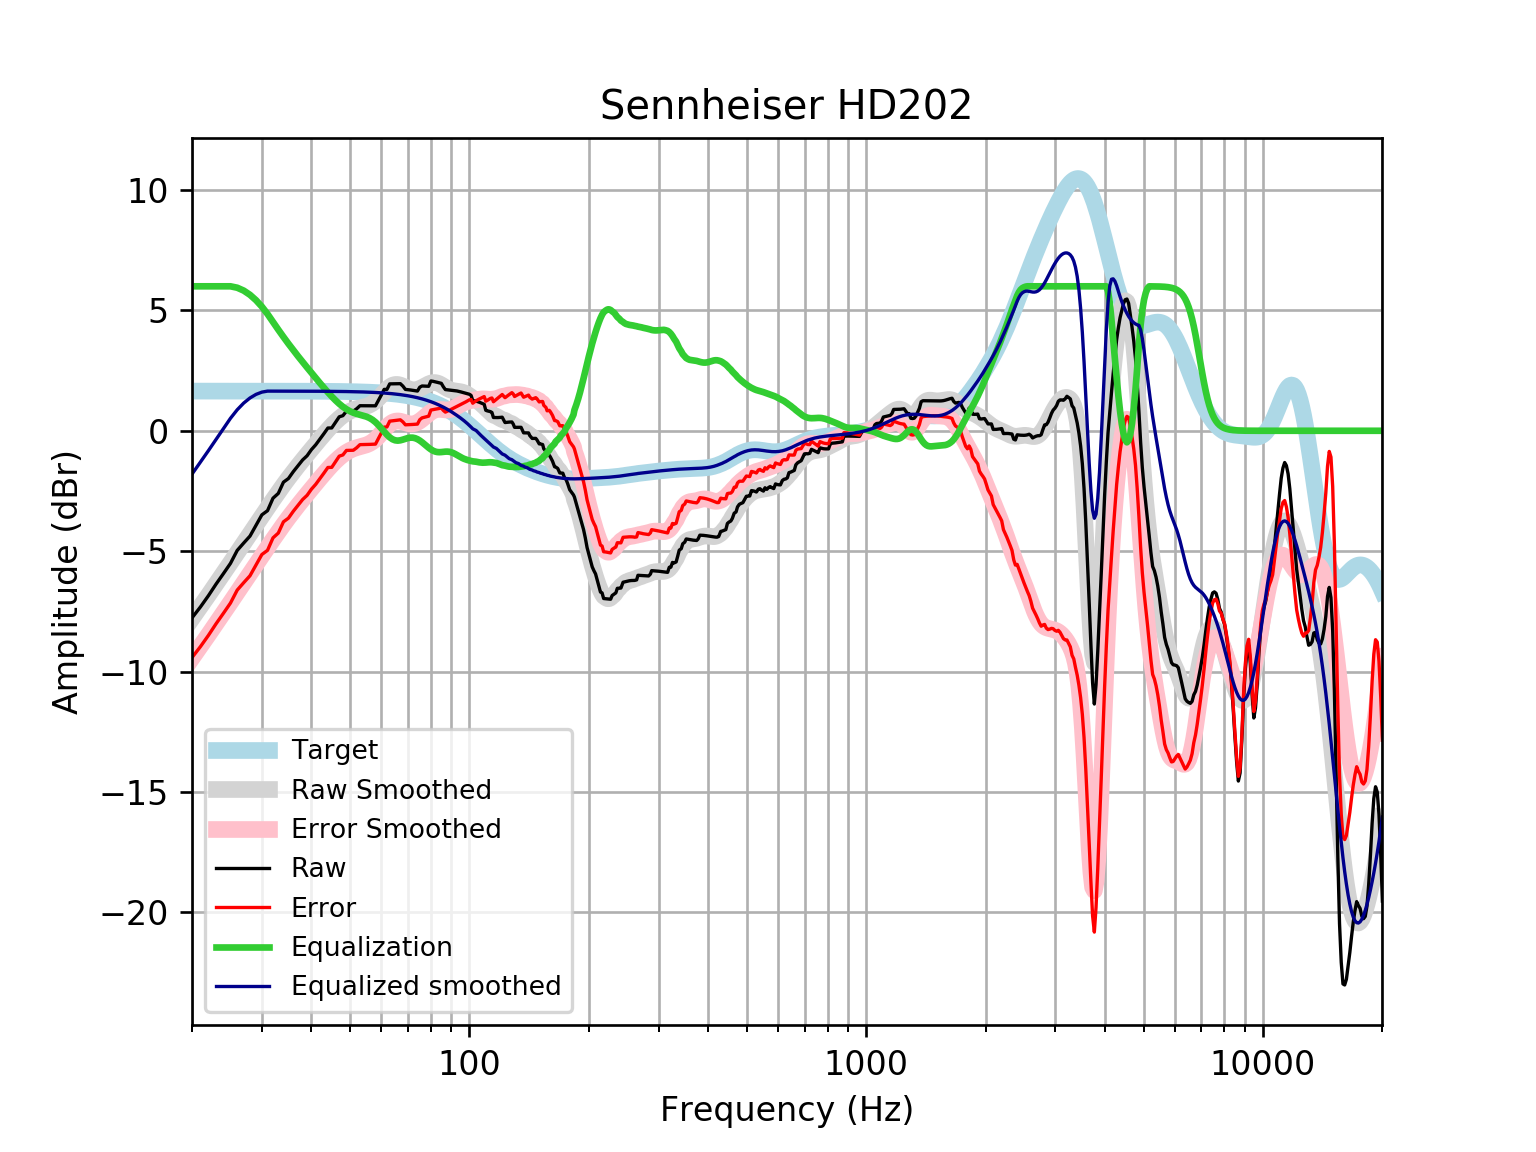

Data behind this chart, as committed beside it:
frequency, raw, error, smoothed, error_smoothed, equalization, equalized_raw, equalized_smoothed, target
20, -7.77, -9.418, -7.8, -9.448, 6, -1.77, -1.8, 1.648
21, -7.318, -8.966, -7.304, -8.952, 6, -1.318, -1.304, 1.648
22, -6.849, -8.496, -6.824, -8.472, 6, -0.8487, -0.8242, 1.648
23, -6.366, -8.013, -6.361, -8.008, 6, -0.3655, -0.3606, 1.648
24, -5.932, -7.58, -5.913, -7.561, 6, 0.06792, 0.08681, 1.648
25, -5.508, -7.156, -5.483, -7.131, 6, 0.4919, 0.517, 1.648
26, -4.969, -6.617, -5.069, -6.716, 5.941, 0.9722, 0.8726, 1.648
27, -4.661, -6.308, -4.669, -6.317, 5.821, 1.16, 1.152, 1.648
28, -4.373, -6.021, -4.284, -5.931, 5.646, 1.272, 1.362, 1.647
29, -3.92, -5.568, -3.91, -5.558, 5.422, 1.502, 1.512, 1.647
30, -3.491, -5.138, -3.55, -5.197, 5.155, 1.664, 1.605, 1.647
31, -3.319, -4.965, -3.202, -4.849, 4.849, 1.531, 1.647, 1.647
32, -2.8, -4.447, -2.869, -4.516, 4.516, 1.716, 1.647, 1.647
33, -2.601, -4.248, -2.552, -4.199, 4.199, 1.597, 1.647, 1.647
34, -2.135, -3.781, -2.252, -3.898, 3.898, 1.763, 1.646, 1.646
35, -1.983, -3.628, -1.97, -3.615, 3.615, 1.633, 1.646, 1.646
36, -1.698, -3.343, -1.704, -3.349, 3.349, 1.651, 1.645, 1.645
37, -1.45, -3.095, -1.453, -3.098, 3.098, 1.648, 1.645, 1.645
38, -1.211, -2.856, -1.214, -2.859, 2.859, 1.647, 1.644, 1.644
39, -1.037, -2.681, -0.9857, -2.629, 2.629, 1.593, 1.644, 1.644
40, -0.7808, -2.424, -0.7651, -2.408, 2.408, 1.627, 1.643, 1.643
41, -0.5827, -2.225, -0.5515, -2.194, 2.194, 1.611, 1.642, 1.642
42, -0.3514, -1.992, -0.345, -1.986, 1.986, 1.635, 1.641, 1.641
43, -0.1188, -1.759, -0.1471, -1.787, 1.787, 1.668, 1.64, 1.64
44, 0.1141, -1.524, 0.04011, -1.598, 1.598, 1.713, 1.639, 1.639
45, 0.1184, -1.519, 0.2142, -1.423, 1.423, 1.541, 1.637, 1.637
46, 0.3497, -1.286, 0.3726, -1.263, 1.263, 1.612, 1.635, 1.635
47, 0.5803, -1.053, 0.5132, -1.12, 1.12, 1.701, 1.634, 1.633
48, 0.627, -1.004, 0.634, -0.9973, 0.9973, 1.624, 1.631, 1.631
49, 0.8123, -0.8166, 0.7341, -0.8948, 0.8948, 1.707, 1.629, 1.629
50, 0.8136, -0.8126, 0.8135, -0.8127, 0.8127, 1.626, 1.626, 1.626
51, 0.814, -0.8091, 0.8736, -0.7495, 0.7495, 1.564, 1.623, 1.623
52, 0.914, -0.7058, 0.9178, -0.702, 0.702, 1.616, 1.62, 1.62
53, 1.04, -0.5758, 0.9517, -0.6644, 0.6644, 1.705, 1.616, 1.616
54, 1.039, -0.5732, 0.9826, -0.6293, 0.6293, 1.668, 1.612, 1.612
55, 1.037, -0.5698, 1.019, -0.5881, 0.5881, 1.626, 1.607, 1.607
56, 1.037, -0.5653, 1.07, -0.5324, 0.5324, 1.569, 1.602, 1.602
57, 1.037, -0.5599, 1.14, -0.456, 0.456, 1.493, 1.596, 1.596
58, 1.037, -0.5537, 1.234, -0.3563, 0.3563, 1.393, 1.59, 1.59
59, 1.264, -0.3193, 1.348, -0.2355, 0.2355, 1.5, 1.583, 1.583
60, 1.485, -0.09119, 1.475, -0.1007, 0.1007, 1.585, 1.576, 1.576
61, 1.719, 0.151, 1.605, 0.0373, -0.0373, 1.681, 1.568, 1.568
62, 1.719, 0.1601, 1.725, 0.166, -0.166, 1.553, 1.559, 1.559
63, 1.948, 0.399, 1.823, 0.2737, -0.2737, 1.674, 1.549, 1.549
64, 1.95, 0.412, 1.89, 0.3519, -0.3519, 1.599, 1.538, 1.538
65, 1.953, 0.4264, 1.924, 0.3966, -0.3966, 1.557, 1.527, 1.527
66, 1.956, 0.4411, 1.924, 0.4094, -0.4094, 1.546, 1.514, 1.514
67, 1.956, 0.4548, 1.897, 0.3965, -0.3965, 1.559, 1.501, 1.501
68, 1.855, 0.3688, 1.854, 0.3672, -0.3672, 1.488, 1.486, 1.486
69, 1.718, 0.2476, 1.803, 0.3325, -0.3325, 1.386, 1.471, 1.471
70, 1.708, 0.2542, 1.756, 0.3025, -0.3025, 1.405, 1.454, 1.454
71, 1.694, 0.2589, 1.721, 0.2854, -0.2854, 1.409, 1.436, 1.436
72, 1.679, 0.2631, 1.702, 0.2864, -0.2864, 1.393, 1.416, 1.416
73, 1.664, 0.2685, 1.703, 0.3076, -0.3076, 1.356, 1.395, 1.395
74, 1.65, 0.2771, 1.721, 0.3485, -0.3485, 1.302, 1.373, 1.373
75, 1.81, 0.4603, 1.755, 0.4061, -0.4061, 1.403, 1.349, 1.349
76, 1.86, 0.5361, 1.8, 0.4762, -0.4762, 1.384, 1.324, 1.324
77, 1.856, 0.5585, 1.851, 0.5537, -0.5537, 1.302, 1.297, 1.297
78, 1.852, 0.5835, 1.902, 0.6329, -0.6329, 1.219, 1.269, 1.269
79, 1.848, 0.6087, 1.947, 0.7081, -0.7081, 1.139, 1.239, 1.239
... 553 more rows
